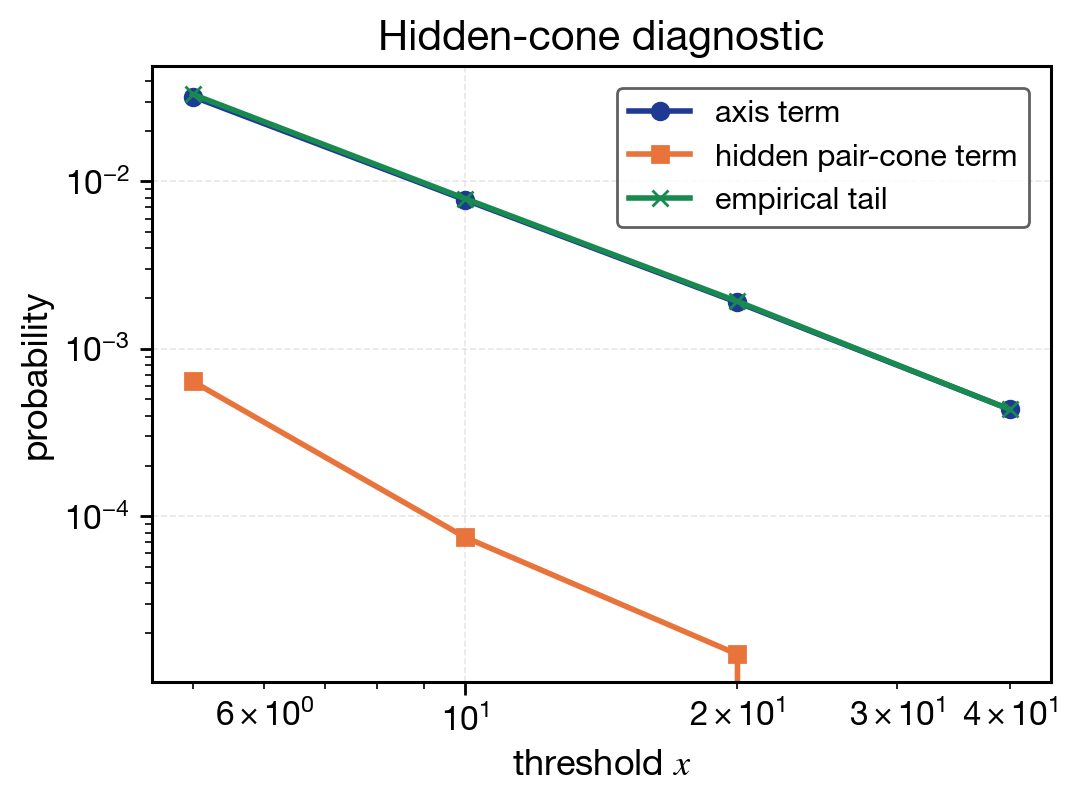

The table this chart was drawn from, first rows:
seed, design, x, axis_term, hidden_pair_term, marginal_second_order, empirical_tail, selected_scale, run_id, config_hash, git_hash, code_version, run_timestamp
2587984608, hidden_pair_alpha_3, 5.0, 0.03216, 0.00064, 0.001005, 0.03316, 0.008, F13_default, ef2a76df059d263eaabb772da17218ece96db213…, ff4006c, 0.1.0, 2026-05-26T14:41:37+00:00
174020255, hidden_pair_alpha_3, 10.0, 0.00777, 7.5e-05, 0.00013, 0.0079, 0.001, F13_default, ef2a76df059d263eaabb772da17218ece96db213…, ff4006c, 0.1.0, 2026-05-26T14:41:37+00:00
30175707, hidden_pair_alpha_3, 20.0, 0.001895, 1.5e-05, 2.5000000000000066e-05, 0.00192, 0.000125, F13_default, ef2a76df059d263eaabb772da17218ece96db213…, ff4006c, 0.1.0, 2026-05-26T14:41:37+00:00
2350637429, hidden_pair_alpha_3, 40.0, 0.000435, 0.0, 0.0, 0.000435, 1.5625e-05, F13_default, ef2a76df059d263eaabb772da17218ece96db213…, ff4006c, 0.1.0, 2026-05-26T14:41:37+00:00
